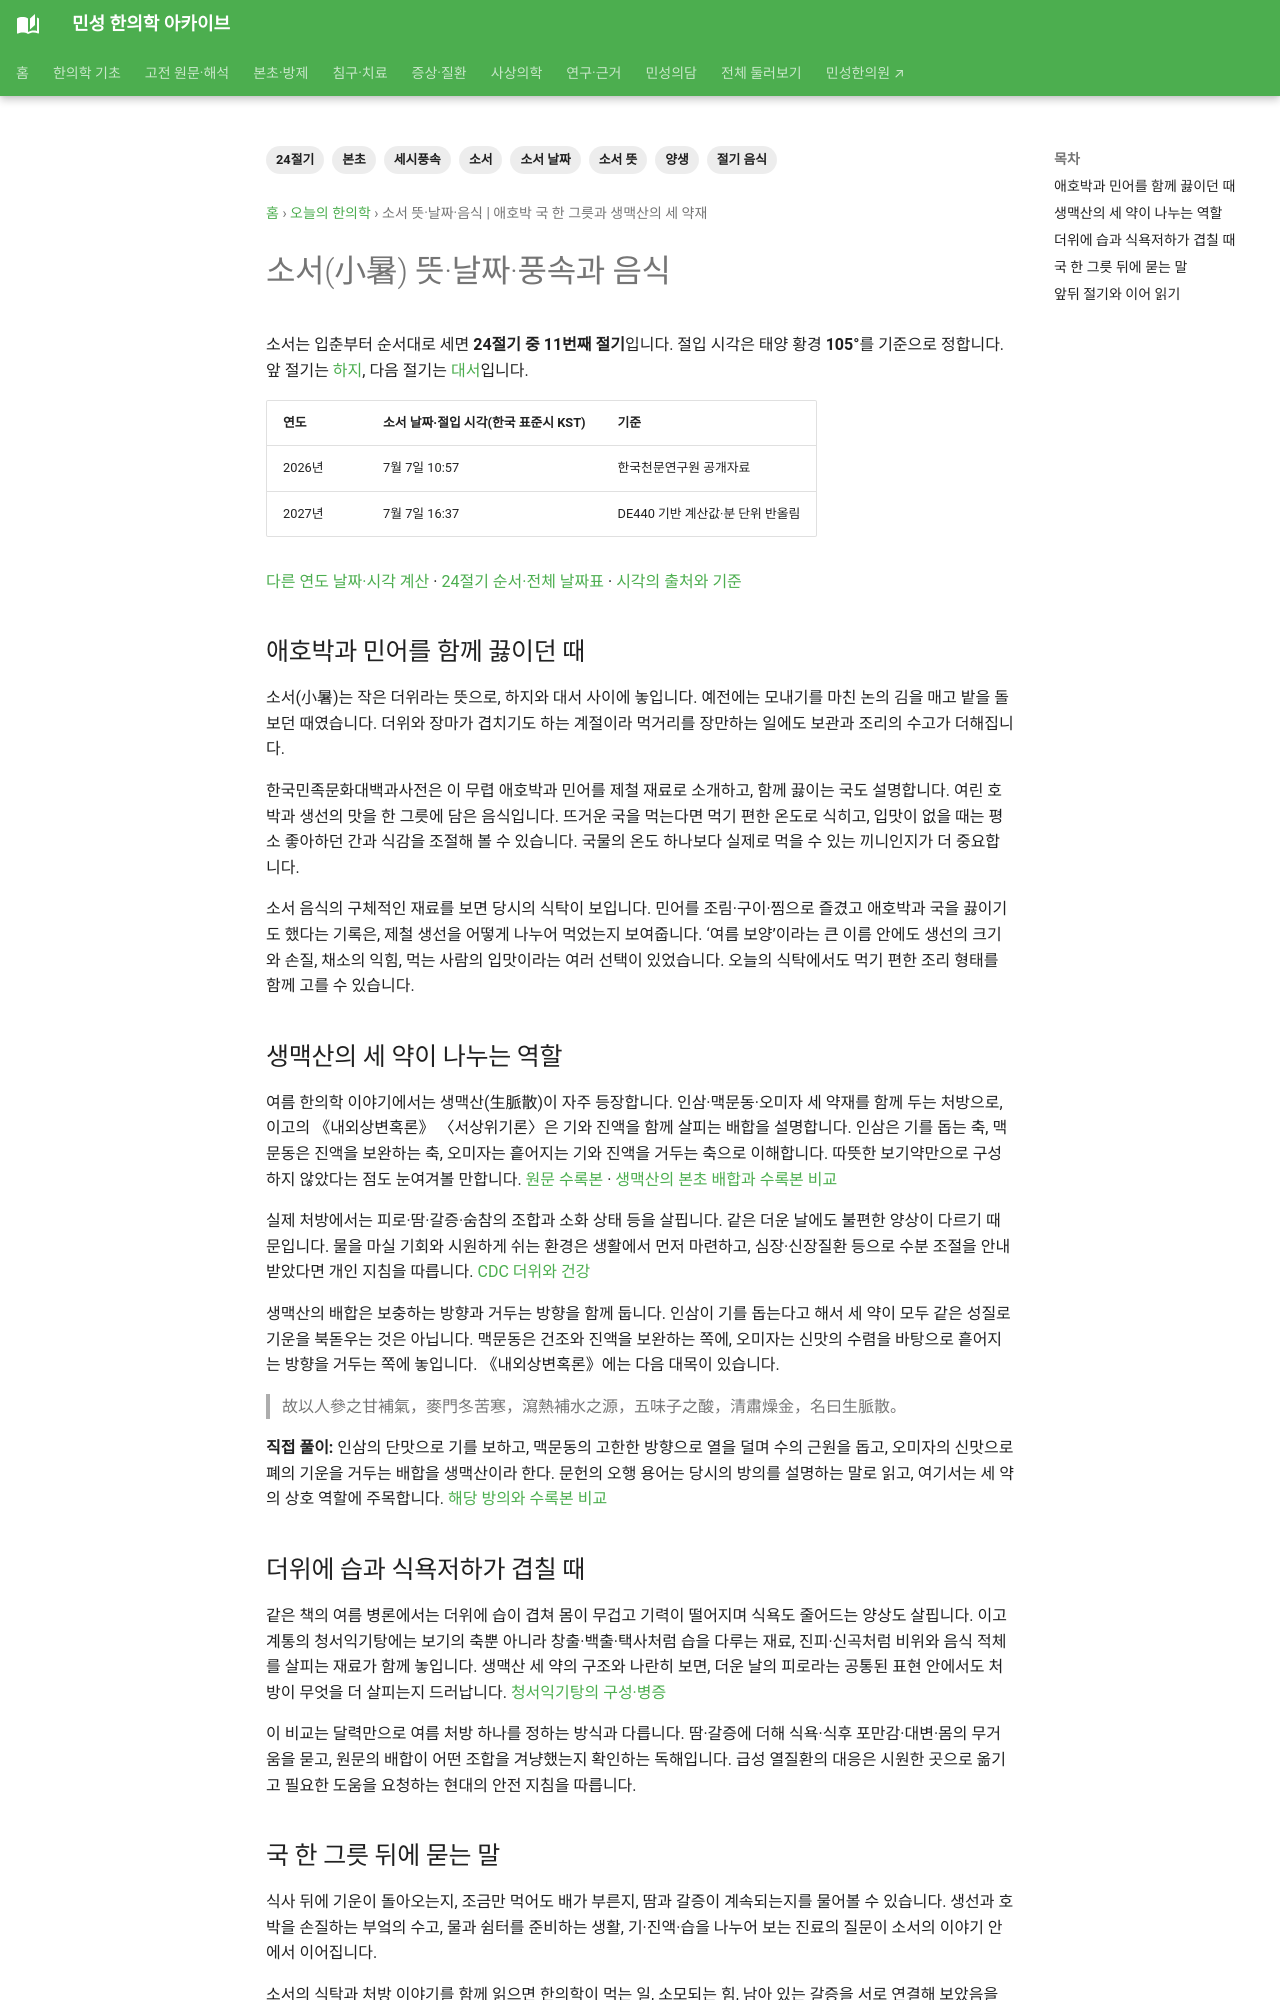

repository: joowon1111/minseong-korean-medicine-wiki · page: daily-korean-medicine/solar-terms/soseo/index.html · generator: mkdocs

---
title: 소서 뜻·날짜·음식 | 애호박 국 한 그릇과 생맥산의 세 약재
description: 소서(小暑)의 뜻과 2026·2027년 날짜·절입 시각, 풍속과 음식을 알아봅니다. 애호박 국 한 그릇과 생맥산의 세 약재 이야기를 본초·고전 원문과 함께 읽습니다.
tags: [24절기, 소서, 소서 뜻, 소서 날짜, 절기 음식, 세시풍속, 본초, 양생]
---
# 소서(小暑) 뜻·날짜·풍속과 음식 {#soseo}

소서는 입춘부터 순서대로 세면 **24절기 중 11번째 절기**입니다. 절입 시각은 태양 황경 **105°**를 기준으로 정합니다. 앞 절기는 [하지](haji.md), 다음 절기는 [대서](daeseo.md)입니다.

| 연도 | 소서 날짜·절입 시각(한국 표준시 KST) | 기준 |
|---|---|---|
| 2026년 | 7월 7일 10:57 | 한국천문연구원 공개자료 |
| 2027년 | 7월 7일 16:37 | DE440 기반 계산값·분 단위 반올림 |

[다른 연도 날짜·시각 계산](../solar-terms.md#solar-calculator) · [24절기 순서·전체 날짜표](../solar-terms.md) · [시각의 출처와 기준](../solar-terms.md#annual-time)

<!-- solar-story:start -->
## 애호박과 민어를 함께 끓이던 때

소서(小暑)는 작은 더위라는 뜻으로, 하지와 대서 사이에 놓입니다. 예전에는 모내기를 마친 논의 김을 매고 밭을 돌보던 때였습니다. 더위와 장마가 겹치기도 하는 계절이라 먹거리를 장만하는 일에도 보관과 조리의 수고가 더해집니다.

한국민족문화대백과사전은 이 무렵 애호박과 민어를 제철 재료로 소개하고, 함께 끓이는 국도 설명합니다. 여린 호박과 생선의 맛을 한 그릇에 담은 음식입니다. 뜨거운 국을 먹는다면 먹기 편한 온도로 식히고, 입맛이 없을 때는 평소 좋아하던 간과 식감을 조절해 볼 수 있습니다. 국물의 온도 하나보다 실제로 먹을 수 있는 끼니인지가 더 중요합니다.

소서 음식의 구체적인 재료를 보면 당시의 식탁이 보입니다. 민어를 조림·구이·찜으로 즐겼고 애호박과 국을 끓이기도 했다는 기록은, 제철 생선을 어떻게 나누어 먹었는지 보여줍니다. ‘여름 보양’이라는 큰 이름 안에도 생선의 크기와 손질, 채소의 익힘, 먹는 사람의 입맛이라는 여러 선택이 있었습니다. 오늘의 식탁에서도 먹기 편한 조리 형태를 함께 고를 수 있습니다.

## 생맥산의 세 약이 나누는 역할

여름 한의학 이야기에서는 생맥산(生脈散)이 자주 등장합니다. 인삼·맥문동·오미자 세 약재를 함께 두는 처방으로, 이고의 《내외상변혹론》 〈서상위기론〉은 기와 진액을 함께 살피는 배합을 설명합니다. 인삼은 기를 돕는 축, 맥문동은 진액을 보완하는 축, 오미자는 흩어지는 기와 진액을 거두는 축으로 이해합니다. 따뜻한 보기약만으로 구성하지 않았다는 점도 눈여겨볼 만합니다. [원문 수록본](https://jicheng.tw/tcm/book/內外傷辨惑論/index.html) · [생맥산의 본초 배합과 수록본 비교](../../formulas/shengmai-san.md#dongyuan-original-rationale)

실제 처방에서는 피로·땀·갈증·숨참의 조합과 소화 상태 등을 살핍니다. 같은 더운 날에도 불편한 양상이 다르기 때문입니다. 물을 마실 기회와 시원하게 쉬는 환경은 생활에서 먼저 마련하고, 심장·신장질환 등으로 수분 조절을 안내받았다면 개인 지침을 따릅니다. [CDC 더위와 건강](https://www.cdc.gov/heat-health/about/index.html)

생맥산의 배합은 보충하는 방향과 거두는 방향을 함께 둡니다. 인삼이 기를 돕는다고 해서 세 약이 모두 같은 성질로 기운을 북돋우는 것은 아닙니다. 맥문동은 건조와 진액을 보완하는 쪽에, 오미자는 신맛의 수렴을 바탕으로 흩어지는 방향을 거두는 쪽에 놓입니다. 《내외상변혹론》에는 다음 대목이 있습니다.

> 故以人參之甘補氣，麥門冬苦寒，瀉熱補水之源，五味子之酸，清肅燥金，名曰生脈散。

**직접 풀이:** 인삼의 단맛으로 기를 보하고, 맥문동의 고한한 방향으로 열을 덜며 수의 근원을 돕고, 오미자의 신맛으로 폐의 기운을 거두는 배합을 생맥산이라 한다. 문헌의 오행 용어는 당시의 방의를 설명하는 말로 읽고, 여기서는 세 약의 상호 역할에 주목합니다. [해당 방의와 수록본 비교](../../formulas/shengmai-san.md#dongyuan-original-rationale)
